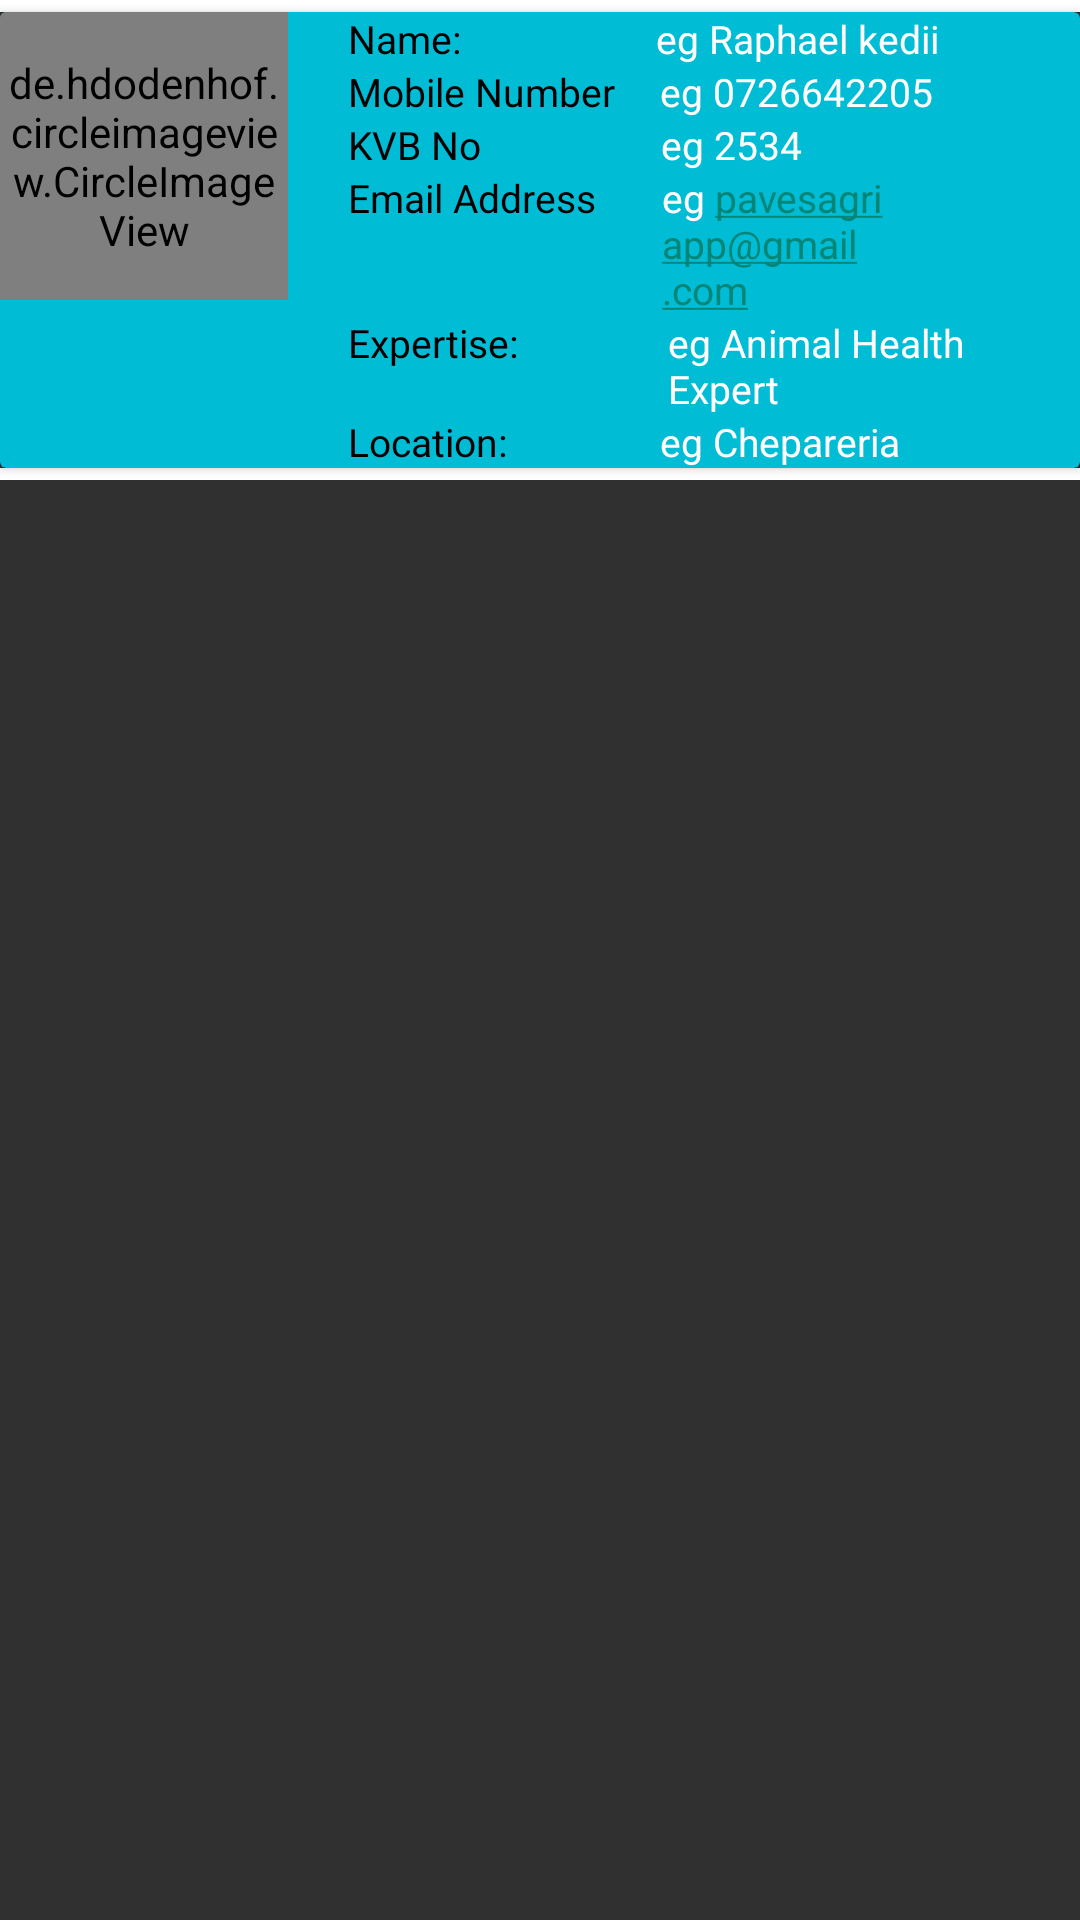

This screen was rendered from an Android layout file. Write that file and the resources it references.
<!-- AndroidManifest.xml: application theme AppTheme -->
<!-- res/layout/vetservices_row.xml -->
<?xml version="1.0" encoding="utf-8"?>
<LinearLayout xmlns:android="http://schemas.android.com/apk/res/android"
    xmlns:app="http://schemas.android.com/apk/res-auto"
    android:layout_width="match_parent"
    android:layout_height="wrap_content"
    android:orientation="vertical">
    <View
        android:layout_width="match_parent"
        android:layout_height="4dp"
        android:background="@color/white"/>

    <androidx.cardview.widget.CardView
        android:layout_width="match_parent"
        android:layout_height="wrap_content"
        android:elevation="20dp"
        android:paddingLeft="15dp"
        android:paddingRight="15dp"
        android:theme="@style/Theme.AppCompat.Light.DarkActionBar"
        app:cardBackgroundColor="@color/activities_background">


        <LinearLayout
            android:layout_width="match_parent"
            android:layout_height="wrap_content"
            android:orientation="horizontal">

            <de.hdodenhof.circleimageview.CircleImageView
                android:id="@+id/user_image"
                android:layout_width="96dp"
                android:layout_height="96dp"
                android:src="@drawable/vet_expert"
                app:civ_border_color="#FF000000"
                app:civ_border_width="2dp" />

            <LinearLayout
                android:layout_width="match_parent"
                android:layout_height="wrap_content"
                android:paddingStart="20dp"
                android:paddingEnd="10dp"
                android:orientation="vertical">
                <LinearLayout
                    android:layout_width="wrap_content"
                    android:layout_height="wrap_content"
                    android:orientation="horizontal">

                    <TextView
                        android:layout_width="match_parent"
                        android:layout_height="wrap_content"
                        android:text="@string/name"
                        android:textSize="13sp"
                        android:textColor="@color/black" />

                    <TextView
                        android:id="@+id/full_name"
                        android:layout_width="match_parent"
                        android:layout_height="wrap_content"
                        android:text="@string/eg_raphael_kedii"
                        android:paddingStart="65dp"
                        android:paddingEnd="10dp"
                        android:textSize="13sp"
                        android:textColor="@color/white" />

                </LinearLayout>
                <LinearLayout
                    android:layout_width="wrap_content"
                    android:layout_height="wrap_content"
                    android:orientation="horizontal">
                    <TextView
                        android:layout_width="match_parent"
                        android:layout_height="wrap_content"
                        android:text="@string/mobile_number"
                        android:textSize="13sp"
                        android:textColor="@color/black" />
                    <TextView
                        android:id="@+id/mobile_number"
                        android:layout_width="match_parent"
                        android:layout_height="wrap_content"
                        android:text="@string/eg_0726642205"
                        android:paddingStart="15dp"
                        android:paddingEnd="10dp"
                        android:textSize="13sp"
                        android:autoLink="phone"
                        android:textColor="@color/white" />

                </LinearLayout>
                <LinearLayout
                    android:layout_width="wrap_content"
                    android:layout_height="wrap_content"
                    android:orientation="horizontal">
                    <TextView
                        android:layout_width="match_parent"
                        android:layout_height="wrap_content"
                        android:text="@string/kvb_no"
                        android:textSize="13sp"
                        android:textColor="@color/black" />
                    <TextView
                        android:id="@+id/kvb_number"
                        android:layout_width="match_parent"
                        android:layout_height="wrap_content"
                        android:paddingStart="60dp"
                        android:paddingEnd="10dp"
                        android:text="@string/eg_2534"
                        android:textSize="13sp"
                        android:textColor="@color/white" />

                </LinearLayout>
                <LinearLayout
                    android:layout_width="wrap_content"
                    android:layout_height="wrap_content"
                    android:orientation="horizontal">
                    <TextView
                        android:layout_width="match_parent"
                        android:layout_height="wrap_content"
                        android:text="@string/email_address"
                        android:textSize="13sp"
                        android:autoLink="email"
                        android:textColor="@color/black" />
                    <TextView
                        android:id="@+id/email_address"
                        android:layout_width="match_parent"
                        android:layout_height="wrap_content"
                        android:paddingStart="22dp"
                        android:paddingEnd="10dp"
                        android:text="@string/eg_pavesagriapp_gmail_com"
                        android:textSize="13sp"
                        android:autoLink="email"
                        android:textColor="@color/white" />

                </LinearLayout>
                <LinearLayout
                    android:layout_width="wrap_content"
                    android:layout_height="wrap_content"
                    android:orientation="horizontal">
                    <TextView
                        android:layout_width="match_parent"
                        android:layout_height="wrap_content"
                        android:text="@string/expertise"
                        android:textSize="13sp"
                        android:textColor="@color/black" />
                    <TextView
                        android:id="@+id/expertise"
                        android:layout_width="match_parent"
                        android:layout_height="wrap_content"
                        android:paddingStart="50dp"
                        android:paddingEnd="10dp"
                        android:text="@string/eg_animal_health_expert"
                        android:textSize="13sp"
                        android:textColor="@color/white" />

                </LinearLayout>
                <LinearLayout
                    android:layout_width="wrap_content"
                    android:layout_height="wrap_content"
                    android:orientation="horizontal">
                    <TextView
                        android:layout_width="match_parent"
                        android:layout_height="wrap_content"
                        android:textSize="13sp"
                        android:text="@string/location"
                        android:textColor="@color/black" />
                    <TextView
                        android:id="@+id/location"
                        android:layout_width="match_parent"
                        android:layout_height="wrap_content"
                        android:paddingStart="51dp"
                        android:paddingEnd="10dp"
                        android:textSize="13sp"
                        android:text="@string/eg_chepareria"
                        android:textColor="@color/white" />
                </LinearLayout>

            </LinearLayout>


        </LinearLayout>
    </androidx.cardview.widget.CardView>
    <View
        android:layout_width="match_parent"
        android:layout_height="4dp"
        android:background="@color/white"/>

</LinearLayout>
<!-- resources referenced by this layout -->
<resources>
  <color name="activities_background">#00BCD4</color>
  <color name="black">#000000</color>
  <color name="white">#ffffff</color>
  <!-- drawable vet_expert: png bitmap (drawable-hdpi, 26534 bytes) -->
  <string name="eg_0726642205">eg 0726642205</string>
  <string name="eg_2534">eg 2534</string>
  <string name="eg_animal_health_expert">eg Animal Health Expert</string>
  <string name="eg_chepareria">eg Chepareria</string>
  <string name="eg_pavesagriapp_gmail_com">eg pavesagriapp@gmail.com</string>
  <string name="eg_raphael_kedii">eg Raphael kedii</string>
  <string name="email_address">Email Address</string>
  <string name="expertise">Expertise: </string>
  <string name="kvb_no">KVB No</string>
  <string name="location">Location: </string>
  <string name="mobile_number">Mobile Number</string>
  <string name="name">Name:</string>
  <style name="AppTheme" parent="Theme.AppCompat.NoActionBar">
          
          <item name="colorPrimary">@color/colorPrimary</item>
          <item name="colorPrimaryDark">@color/colorPrimaryDark</item>
          <item name="colorAccent">@color/colorAccent</item>
      </style>
  <color name="colorPrimary">#00bcd4</color>
  <color name="colorPrimaryDark">#0097a7</color>
  <color name="colorAccent">#FF5722</color>
</resources>
